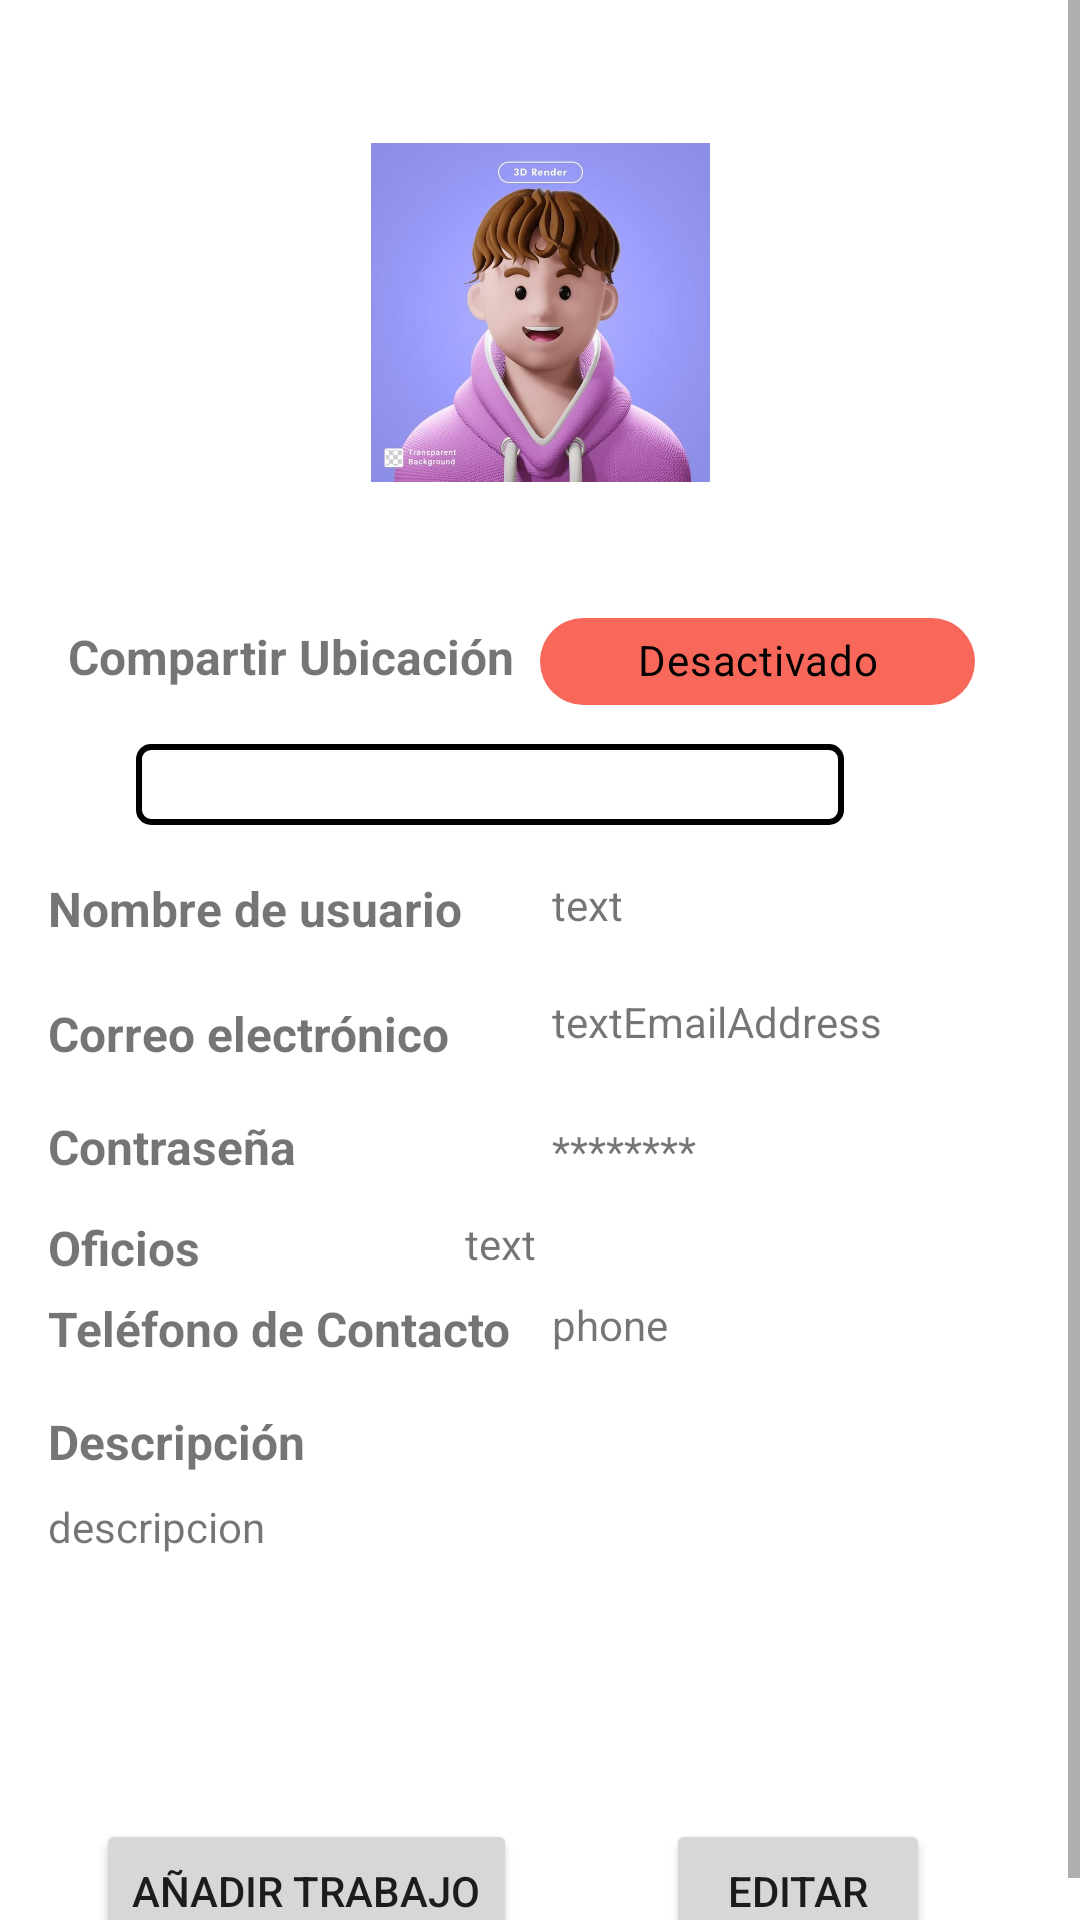

The Android layout XML behind this screen, and the referenced resources:
<!-- AndroidManifest.xml: application theme Theme.ChambaApp -->
<!-- res/layout/activity_profile_job.xml -->
<?xml version="1.0" encoding="utf-8"?>
<androidx.constraintlayout.widget.ConstraintLayout xmlns:android="http://schemas.android.com/apk/res/android"
    xmlns:app="http://schemas.android.com/apk/res-auto"
    xmlns:tools="http://schemas.android.com/tools"
    android:layout_width="match_parent"
    android:layout_height="match_parent"
    tools:context=".activities.WorkerViews.ProfileJobActivity">

    <ScrollView
        android:layout_width="match_parent"
        android:layout_height="match_parent">

        <androidx.constraintlayout.widget.ConstraintLayout
            android:layout_width="match_parent"
            android:layout_height="wrap_content">

            <ImageView
                android:id="@+id/imageView2"
                android:layout_width="113dp"
                android:layout_height="176dp"
                android:layout_marginTop="16dp"
                android:src="@drawable/avatar_image"
                app:layout_constraintEnd_toEndOf="parent"
                app:layout_constraintHorizontal_bias="0.5"
                app:layout_constraintStart_toStartOf="parent"
                app:layout_constraintTop_toTopOf="parent" />

            <Button
                android:id="@+id/btnEditar"
                android:layout_width="wrap_content"
                android:layout_height="wrap_content"
                android:layout_marginTop="24dp"
                android:text="Editar"
                app:layout_constraintEnd_toEndOf="parent"
                app:layout_constraintHorizontal_bias="0.498"
                app:layout_constraintStart_toEndOf="@+id/btnAddTrabajo"
                app:layout_constraintTop_toBottomOf="@+id/cajaServicios" />

            <Button
                android:id="@+id/btnAddTrabajo"
                android:layout_width="wrap_content"
                android:layout_height="wrap_content"
                android:layout_marginStart="32dp"
                android:layout_marginTop="24dp"

                android:text="Añadir Trabajo"
                app:layout_constraintStart_toStartOf="parent"
                app:layout_constraintTop_toBottomOf="@+id/cajaServicios" />

            <TextView
                android:id="@+id/nombreContratista"
                android:layout_width="0dp"
                android:layout_height="wrap_content"
                android:layout_marginTop="100dp"
                android:layout_marginEnd="16dp"
                android:ems="10"
                android:text="text"
                android:textSize="14sp"
                app:layout_constraintEnd_toEndOf="parent"
                app:layout_constraintStart_toEndOf="@+id/etiquetaNombre"
                app:layout_constraintTop_toBottomOf="@+id/imageView2" />

            <TextView
                android:id="@+id/etiquetaNombre"
                android:layout_width="0dp"
                android:layout_height="wrap_content"
                android:layout_marginStart="16dp"
                android:layout_marginTop="100dp"
                android:layout_marginEnd="8dp"
                android:text="Nombre de usuario"
                android:textSize="16sp"
                android:textStyle="bold"
                app:layout_constraintEnd_toStartOf="@+id/nombreContratista"
                app:layout_constraintStart_toStartOf="parent"
                app:layout_constraintTop_toBottomOf="@+id/imageView2" />

            <TextView
                android:id="@+id/correoContratista"
                android:layout_width="0dp"
                android:layout_height="wrap_content"
                android:layout_marginTop="20dp"
                android:layout_marginEnd="16dp"
                android:ems="10"
                android:text="textEmailAddress"
                app:layout_constraintEnd_toEndOf="parent"
                app:layout_constraintStart_toEndOf="@+id/etiquetaCorreo"
                app:layout_constraintTop_toBottomOf="@+id/nombreContratista" />

            <TextView
                android:id="@+id/etiquetaCorreo"
                android:layout_width="0dp"
                android:layout_height="wrap_content"
                android:layout_marginStart="16dp"
                android:layout_marginTop="20dp"
                android:layout_marginEnd="8dp"
                android:text="Correo electrónico"
                android:textSize="16sp"
                android:textStyle="bold"
                app:layout_constraintEnd_toStartOf="@+id/correoContratista"
                app:layout_constraintStart_toStartOf="parent"
                app:layout_constraintTop_toBottomOf="@+id/etiquetaNombre" />

            <TextView
                android:id="@+id/contrasenaContratista"
                android:layout_width="0dp"
                android:layout_height="wrap_content"
                android:layout_marginTop="24dp"
                android:layout_marginEnd="16dp"
                android:ems="10"
                android:text="********"
                app:layout_constraintEnd_toEndOf="parent"
                app:layout_constraintStart_toEndOf="@+id/etiquetaContraseña"
                app:layout_constraintTop_toBottomOf="@+id/correoContratista" />

            <TextView
                android:id="@+id/etiquetaContraseña"
                android:layout_width="0dp"
                android:layout_height="wrap_content"
                android:layout_marginStart="16dp"
                android:layout_marginTop="16dp"
                android:layout_marginEnd="8dp"
                android:text="Contraseña"
                android:textSize="16sp"
                android:textStyle="bold"
                app:layout_constraintEnd_toStartOf="@+id/contrasenaContratista"
                app:layout_constraintStart_toStartOf="parent"
                app:layout_constraintTop_toBottomOf="@+id/etiquetaCorreo" />

            <TextView
                android:id="@+id/especialidadContratista"
                android:layout_width="189dp"
                android:layout_height="wrap_content"
                android:layout_marginTop="12dp"
                android:layout_marginEnd="16dp"
                android:ems="10"
                android:text="text"
                android:textSize="14sp"
                app:layout_constraintEnd_toEndOf="parent"
                app:layout_constraintStart_toEndOf="@+id/etiquetaOficio"
                app:layout_constraintTop_toBottomOf="@+id/contrasenaContratista" />

            <TextView
                android:id="@+id/etiquetaOficio"
                android:layout_width="0dp"
                android:layout_height="wrap_content"
                android:layout_marginStart="16dp"
                android:layout_marginTop="12dp"
                android:layout_marginEnd="8dp"
                android:text="Oficios"
                android:textSize="16sp"
                android:textStyle="bold"
                app:layout_constraintEnd_toStartOf="@+id/especialidadContratista"
                app:layout_constraintStart_toStartOf="parent"
                app:layout_constraintTop_toBottomOf="@+id/etiquetaContraseña" />

            <TextView
                android:id="@+id/etiquetaContacto"
                android:layout_width="0dp"
                android:layout_height="wrap_content"
                android:layout_marginStart="16dp"
                android:layout_marginTop="8dp"
                android:layout_marginEnd="8dp"
                android:text="Teléfono de Contacto"
                android:textSize="16sp"
                android:textStyle="bold"
                app:layout_constraintEnd_toStartOf="@+id/numeroContratista"
                app:layout_constraintStart_toStartOf="parent"
                app:layout_constraintTop_toBottomOf="@+id/especialidadContratista" />

            <TextView
                android:id="@+id/numeroContratista"
                android:layout_width="0dp"
                android:layout_height="wrap_content"
                android:layout_marginTop="8dp"
                android:layout_marginEnd="16dp"
                android:ems="10"
                android:text="phone"
                app:layout_constraintEnd_toEndOf="parent"
                app:layout_constraintStart_toEndOf="@+id/etiquetaContacto"
                app:layout_constraintTop_toBottomOf="@+id/especialidadContratista" />

            <TextView
                android:id="@+id/etiquetaServicios"
                android:layout_width="0dp"
                android:layout_height="wrap_content"
                android:layout_marginStart="16dp"
                android:layout_marginTop="16dp"
                android:text="Descripción"
                android:textSize="16sp"
                android:textStyle="bold"
                app:layout_constraintEnd_toEndOf="parent"
                app:layout_constraintStart_toStartOf="parent"
                app:layout_constraintTop_toBottomOf="@+id/etiquetaContacto" />

            <TextView
                android:id="@+id/cajaServicios"
                android:layout_width="0dp"
                android:layout_height="83dp"
                android:layout_marginStart="16dp"
                android:layout_marginEnd="16dp"
                android:layout_marginTop="8dp"
                android:ems="10"
                android:gravity="start|top"
                android:inputType="textMultiLine"
                android:text="descripcion"
                app:layout_constraintEnd_toEndOf="parent"
                app:layout_constraintStart_toStartOf="parent"
                app:layout_constraintTop_toBottomOf="@+id/etiquetaServicios" />

            <TextView
                android:id="@+id/etiquetaDisponible"
                android:layout_width="166dp"
                android:layout_height="25dp"
                android:layout_marginStart="16dp"
                android:layout_marginTop="16dp"
                android:text="Compartir Ubicación"
                android:textAlignment="center"
                android:textSize="16sp"
                android:textStyle="bold"
                app:layout_constraintEnd_toStartOf="@+id/chipDisponible"
                app:layout_constraintHorizontal_bias="1.0"
                app:layout_constraintStart_toStartOf="parent"
                app:layout_constraintTop_toBottomOf="@+id/imageView2" />

            <com.google.android.material.chip.Chip
                android:id="@+id/chipDisponible"
                android:layout_width="145dp"
                android:layout_height="45dp"
                android:layout_margin="8dp"
                android:text="Desactivado"
                app:layout_constraintBottom_toBottomOf="@+id/etiquetaDisponible"
                app:layout_constraintEnd_toEndOf="parent"
                app:layout_constraintHorizontal_bias="0.864"
                app:layout_constraintStart_toStartOf="parent"
                app:layout_constraintTop_toTopOf="@+id/etiquetaDisponible"
                style="@style/CustomChipStyle"
                app:chipBackgroundColor="@color/color_selector"/>

            <Spinner
                android:id="@+id/spinner"
                android:layout_width="236dp"
                android:layout_height="27dp"
                android:background="@drawable/spinner_style"
                android:contextClickable="false"
                app:layout_constraintBottom_toTopOf="@+id/nombreContratista"
                app:layout_constraintEnd_toEndOf="@+id/chipDisponible"
                app:layout_constraintHorizontal_bias="0.417"
                app:layout_constraintStart_toStartOf="@+id/etiquetaDisponible"
                app:layout_constraintTop_toBottomOf="@+id/etiquetaDisponible"
                app:layout_constraintVertical_bias="0.472" />

        </androidx.constraintlayout.widget.ConstraintLayout>

    </ScrollView>

</androidx.constraintlayout.widget.ConstraintLayout>
<!-- resources referenced by this layout -->
<resources>
  <!-- drawable avatar_image: jpg bitmap (drawable, 38001 bytes) -->
  <!-- drawable spinner_style (drawable) -->
  <?xml version="1.0" encoding="utf-8"?>
  <shape xmlns:android="http://schemas.android.com/apk/res/android">
      <solid android:color="@android:color/white"/>
      <stroke android:width="2dp" android:color="@android:color/black"/>
      <padding android:left="4dp" android:top="4dp" android:right="4dp" android:bottom="4dp"/>
      <corners android:radius="4dp"/>
  </shape>
  <style name="CustomChipStyle" parent="Widget.MaterialComponents.Chip.Choice">
          <item name="chipBackgroundColor">@color/lightred</item>
          <item name="android:textColor">@color/black</item>
          <item name="android:textAlignment">center</item>
      </style>
  <style name="Theme.ChambaApp" parent="Theme.MaterialComponents.DayNight.NoActionBar">
          
          <item name="colorPrimary">@color/purple_500</item>
          <item name="colorPrimaryVariant">@color/purple_700</item>
          <item name="colorOnPrimary">@color/white</item>
          
          <item name="colorSecondary">@color/teal_200</item>
          <item name="colorSecondaryVariant">@color/teal_700</item>
          <item name="colorOnSecondary">@color/black</item>
          
          <item name="android:statusBarColor">?attr/colorPrimaryVariant</item>
          
  
      </style>
  <color name="lightred">#f7685a</color>
  
  
      // Paleta de colores: https://coolors.co/palette/001524-15616d-ffecd1-ff7d00-78290f
  <color name="black">#FF000000</color>
  <color name="purple_500">#FF6200EE</color>
  <color name="purple_700">#FF3700B3</color>
  <color name="white">#FFFFFFFF</color>
  <color name="teal_200">#FF03DAC5</color>
  <color name="teal_700">#FF018786</color>
</resources>
